pico-8 play session: hold → + tap 🅾, after a click and taps of 🅾, ❎, 🅾+❎, 🅾 in the second before t = 0

[t = 1 s] hold → ~1s, tap 🅾 ~2×
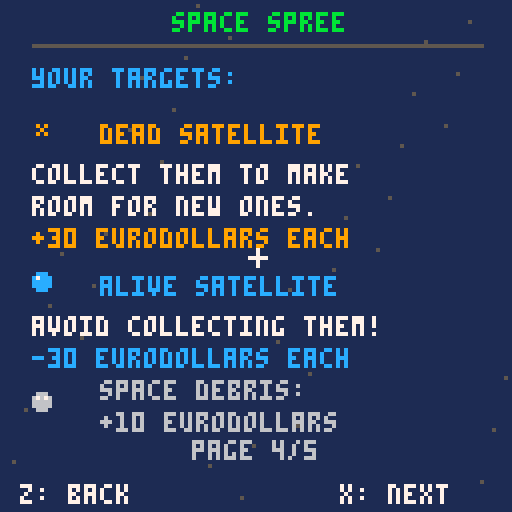
[t = 2 s] hold → ~2s, tap 🅾 ~4×
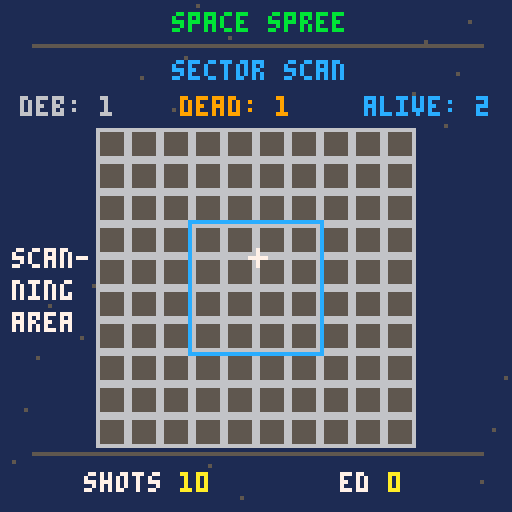
[t = 4 s] hold → ~4s, tap 🅾 ~7×
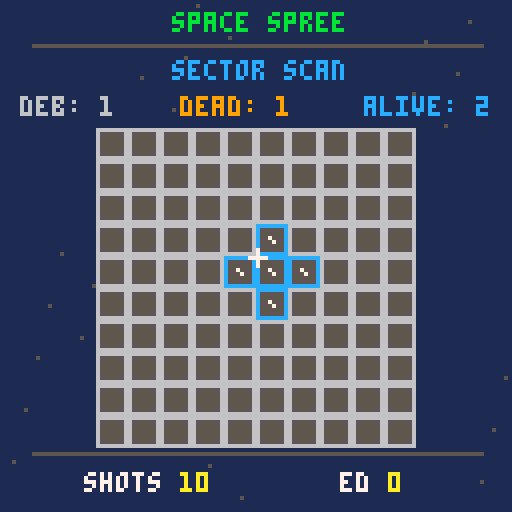

pico-8 cartridge
version 43
__lua__
function _init()
 poke(0x5f2d,1)

 grid_size=10
 tile_size=8
 grid_x=24
 grid_y=32

 turns=10
 score=0

 empty=0
 debris=1
 dead=2
 alive=3

 game_state="intro"
 intro_page=1
 mouse_was_down=false

 init_board()
end

function init_board()
 board={}
 revealed={}

 for x=1,grid_size do
  board[x]={}
  revealed[x]={}

  for y=1,grid_size do
   board[x][y]=empty
   revealed[x][y]=false
  end
 end

 place_tiles(debris,20)
 place_tiles(dead,8)
 place_tiles(alive,10)

 turns=10
 score=0

 debris_found=0
 dead_found=0
 alive_found=0

 game_state="intro"
 intro_page=1
end

function place_tiles(tile_type,amount)
 local placed=0

 while placed<amount do
  local x=flr(rnd(grid_size))+1
  local y=flr(rnd(grid_size))+1

  if board[x][y]==empty then
   board[x][y]=tile_type
   placed+=1
  end
 end
end

function begin_game()
 start_scan()
end

function advance_intro()
 if intro_page<5 then
  intro_page+=1
 else
  begin_game()
 end
end

function go_back_intro()
 if intro_page>1 then
  intro_page-=1
 end
end

function start_scan()
 scan_timer=60
 game_state="scan"
 find_scan_area()
end

function find_scan_area()
 scan_x=flr(rnd(7))+1
 scan_y=flr(rnd(7))+1

 scan_debris=0
 scan_dead=0
 scan_alive=0

 for x=scan_x,scan_x+3 do
  for y=scan_y,scan_y+3 do
   local tile=board[x][y]

   if tile==debris then
    scan_debris+=1
   elseif tile==dead then
    scan_dead+=1
   elseif tile==alive then
    scan_alive+=1
   end
  end
 end
end

function _update()
 local mouse_down=(stat(34)&1)>0
 local clicked=mouse_down and not mouse_was_down

 mouse_was_down=mouse_down

 if game_state=="intro" then
  if btnp(4) or btnp(0) then
   go_back_intro()

  elseif btnp(5) or btnp(1) or clicked then
   advance_intro()
  end

 elseif game_state=="scan" then
  scan_timer-=1

  if scan_timer<=0 then
   game_state="playing"
  end

 elseif game_state=="playing" then
  if clicked then
   handle_mouse_click()
  end

 elseif game_state=="gameover" then
  if btnp(5) then
   init_board()
  end
 end
end

function handle_mouse_click()
 local mx=stat(32)
 local my=stat(33)

 local gx=flr((mx-grid_x)/tile_size)+1
 local gy=flr((my-grid_y)/tile_size)+1

 if gx>=1 and gx<=grid_size and
    gy>=1 and gy<=grid_size then

  if not revealed[gx][gy] then
   reveal_area(gx,gy)
  end
 end
end

function reveal_one(x,y)
 if x<1 or x>grid_size or
    y<1 or y>grid_size then
  return
 end

 if revealed[x][y] then
  return
 end

 revealed[x][y]=true

 local tile=board[x][y]

 if tile==debris then
  score+=10
  debris_found+=1

 elseif tile==dead then
  score+=30
  dead_found+=1

 elseif tile==alive then
  score-=30
  alive_found+=1
 end
end

function reveal_area(x,y)
 reveal_one(x,y)
 reveal_one(x,y-1)
 reveal_one(x,y+1)
 reveal_one(x-1,y)
 reveal_one(x+1,y)

 turns-=1

 if turns<=0 then
  game_state="gameover"
 else
  start_scan()
 end
end

-- hover preview for five tiles.
function draw_hover_preview()
 if game_state~="playing" then
  return
 end

 local mx=stat(32)
 local my=stat(33)

 local gx=flr((mx-grid_x)/tile_size)+1
 local gy=flr((my-grid_y)/tile_size)+1

 if gx<1 or gx>grid_size or
    gy<1 or gy>grid_size then
  return
 end

 if revealed[gx][gy] then
  return
 end

 highlight_tile(gx,gy)
 highlight_tile(gx,gy-1)
 highlight_tile(gx,gy+1)
 highlight_tile(gx-1,gy)
 highlight_tile(gx+1,gy)
end

function highlight_tile(x,y)
 if x<1 or x>grid_size or
    y<1 or y>grid_size then
  return
 end

 if revealed[x][y] then
  return
 end

 local px=grid_x+(x-1)*tile_size
 local py=grid_y+(y-1)*tile_size

 rect(
  px,py,
  px+tile_size-1,
  py+tile_size-1,
  12
 )

 pset(px+3,py+3,7)
 pset(px+4,py+4,7)
end

function _draw()
 cls(1)

 if game_state=="intro" then
  draw_intro()

 elseif game_state=="gameover" then
  draw_gameover()

 else
  draw_stars()
  draw_title()
  draw_radar()
  draw_grid()
  draw_hover_preview()
  draw_stats()

  if game_state=="scan" then
   draw_scan_effect()
  end
 end

 if game_state~="gameover" then
  draw_mouse()
 end
end

function draw_stars()
 for i=1,40 do
  local x=(i*37)%128
  local y=(i*53)%128
  pset(x,y,5)
 end
end

function draw_title()
 print("space spree",43,3,11)
 line(8,11,120,11,5)
end

-- intro screen

function draw_intro()
 draw_stars()
 draw_title()

 if intro_page==1 then
  draw_intro_page1()

 elseif intro_page==2 then
  draw_intro_page2()

 elseif intro_page==3 then
  draw_intro_page3()

 elseif intro_page==4 then
  draw_intro_page4()

 elseif intro_page==5 then
  draw_intro_page5()
 end

 print("page "..intro_page.."/5",48,110,6)

 if intro_page>1 then
  print("z: back",5,121,7)
 end

 if intro_page<5 then
  print("x: next",85,121,7)
 else
  print("x: start",85,121,10)
 end
end

function draw_intro_page1()
 print("welcome to the iasc,",8,19,7)
 print("operator!",8,27,7)

 print("your mission:",8,41,12)
 print("clear as much space",8,51,7)
 print("junk as possible with",8,59,7)
 print("limited cannon shots.",8,67,7)

 print("good luck, operator!",8,85,10)
end

function draw_intro_page2()
 print("how it works:",8,19,12)

 print("each shot collects",8,32,7)
 print("objects from the tile",8,40,7)
 print("you select and its",8,48,7)
 print("4 neighbouring tiles.",8,56,7)

 print("all 5 tiles become",8,72,7)
 print("unselectable after",8,80,7)
 print("your shot.",8,88,7)
end

function draw_intro_page3()
 print("sector scanning:",8,19,12)

 print("before each turn, you",8,32,7)
 print("will briefly scan a",8,40,7)
 print("4x4 area to get info",8,48,7)
 print("about hidden objects.",8,56,7)

 print("remember what you see",8,72,7)
 print("and choose your actions",8,80,7)
 print("wisely!",8,88,10)
end

function draw_intro_page4()
 print("your targets:",8,17,12)

 draw_dead_icon(9,31)
 print("dead satellite",25,31,9)
 print("collect them to make",8,41,7)
 print("room for new ones.",8,49,7)
 print("+30 eurodollars each",8,57,9)

 draw_alive_icon(9,69)
 print("alive satellite",25,69,12)
 print("avoid collecting them!",8,79,7)
 print("-30 eurodollars each",8,87,12)

 draw_debris_icon(9,99)
 print("space debris:",25,95,6)
 print("+10 eurodollars",25,103,6)
end

function draw_intro_page5()
 print("example board, with scanner",8,19,10)
 print("highlighting hidden objects",8,27,10)

 -- . empty  d debris  x dead  a alive
 local ex={
  ".......",
  ".d.x...",
  "...d..d",
  "..a....",
  "..d.x..",
  ".a.....",
  "..d...x"
 }

 local ox=36
 local oy=37
 local sx,sy=2,2
 local cd,cx,ca=0,0,0

 for y=1,7 do
  for x=1,7 do
   local px=ox+(x-1)*tile_size
   local py=oy+(y-1)*tile_size
   local inside=x>=sx and x<=sx+3
    and y>=sy and y<=sy+3

   if inside then
    local ch=sub(ex[y],x,x)
    local tile=empty

    if ch=="d" then
     tile=debris
     cd+=1
    elseif ch=="x" then
     tile=dead
     cx+=1
    elseif ch=="a" then
     tile=alive
     ca+=1
    end

    draw_tile(px,py,tile)
   else
    rectfill(px,py,px+tile_size-1,py+tile_size-1,5)
    rect(px,py,px+tile_size-1,py+tile_size-1,6)
   end
  end
 end

 local x1=ox+(sx-1)*tile_size
 local y1=oy+(sy-1)*tile_size
 local c=7
 if flr(t()*4)%2==0 then
  c=12
 end
 rect(x1-1,y1-1,x1+tile_size*4,y1+tile_size*4,c)

 print("deb: "..cd,5,98,6)
 print("dead: "..cx,45,98,9)
 print("alive: "..ca,91,98,12)
end

function draw_dead_icon(x,y)
 pset(x,y,9)
 pset(x+2,y,9)
 pset(x+1,y+1,9)
 pset(x,y+2,9)
 pset(x+2,y+2,9)
end

function draw_alive_icon(x,y)
 circfill(x+1,y+1,2,12)
 pset(x,y,7)
end

function draw_debris_icon(x,y)
 circfill(x+1,y+1,2,6)
 pset(x,y,7)
 pset(x+2,y,7)
end

-- radar

function draw_radar()
 print("sector scan",43,15,12)

 print("deb: "..scan_debris,5,24,6)
 print("dead: "..scan_dead,45,24,9)
 print("alive: "..scan_alive,91,24,12)
end

-- grid

function draw_grid()
 for x=1,grid_size do
  for y=1,grid_size do

   local px=grid_x+(x-1)*tile_size
   local py=grid_y+(y-1)*tile_size

   if revealed[x][y] then
    draw_tile(px,py,board[x][y])
   else
    rectfill(
     px,py,
     px+tile_size-1,
     py+tile_size-1,
     5
    )

    rect(
     px,py,
     px+tile_size-1,
     py+tile_size-1,
     6
    )
   end
  end
 end
end

function draw_tile(px,py,tile)
 rectfill(
  px,py,
  px+tile_size-1,
  py+tile_size-1,
  1
 )

 if tile==debris then
  circfill(px+4,py+4,2,6)
  pset(px+3,py+3,7)

 elseif tile==dead then
  pset(px+3,py+3,9)
  pset(px+5,py+3,9)
  pset(px+4,py+4,9)
  pset(px+3,py+5,9)
  pset(px+5,py+5,9)

 elseif tile==alive then
  circfill(px+4,py+4,2,12)
  pset(px+3,py+3,7)
 end

 rect(
  px,py,
  px+tile_size-1,
  py+tile_size-1,
  6
 )
end

-- scanner effect

function draw_scan_effect()
 local x1=grid_x+(scan_x-1)*tile_size
 local y1=grid_y+(scan_y-1)*tile_size
 local x2=x1+tile_size*4-1
 local y2=y1+tile_size*4-1

 local c=7

 if (flr(scan_timer/8)%2)==0 then
  c=12
 end

 rect(x1-1,y1-1,x2+1,y2+1,c)

 print("scan-",3,62,7)
 print("ning",3,70,7)
 print("area",3,78,7)
end

-- stats

function draw_stats()
 line(8,113,120,113,5)

 stat_pair("shots",turns,36)
 stat_pair("ed",score,92)
end

function stat_pair(label,val,cx)
 local v=""..val
 local n=#label+1
 local w=(n+#v)*4-1
 local x=cx-flr(w/2)

 print(label,x,118,7)
 print(v,x+n*4,118,10)
end

function draw_mouse()
 local mx=stat(32)
 local my=stat(33)

 line(mx-2,my,mx+2,my,7)
 line(mx,my-2,mx,my+2,7)
end

-- game over

function cprint(str,y,c)
 print(str,65-#str*2,y,c)
end

function draw_gameover()
 draw_title()

 cprint("mission complete",25,10)
 cprint("final funds:",40,7)
 cprint(score.." eurodollars",49,10)

 cprint("space debris: "..debris_found,65,6)
 cprint("dead sats: "..dead_found,75,9)
 cprint("alive sats: "..alive_found,85,12)

 cprint("press x to restart",105,7)
end
__gfx__
00000000000000000000000000000000000000000000000000000000000000000000000000000000000000000000000000000000000000000000000000000000
00000000066066000000000000000000000000000000000000000000000000000000000000000000000000000000000000000000000000000000000000000000
00700700002620000000000000000000000000000000000000000000000000000000000000000000000000000000000000000000000000000000000000000000
00077000006360000000000000000000000000000000000000000000000000000000000000000000000000000000000000000000000000000000000000000000
00077000006060000000000000000000000000000000000000000000000000000000000000000000000000000000000000000000000000000000000000000000
00700700060006000000000000000000000000000000000000000000000000000000000000000000000000000000000000000000000000000000000000000000
